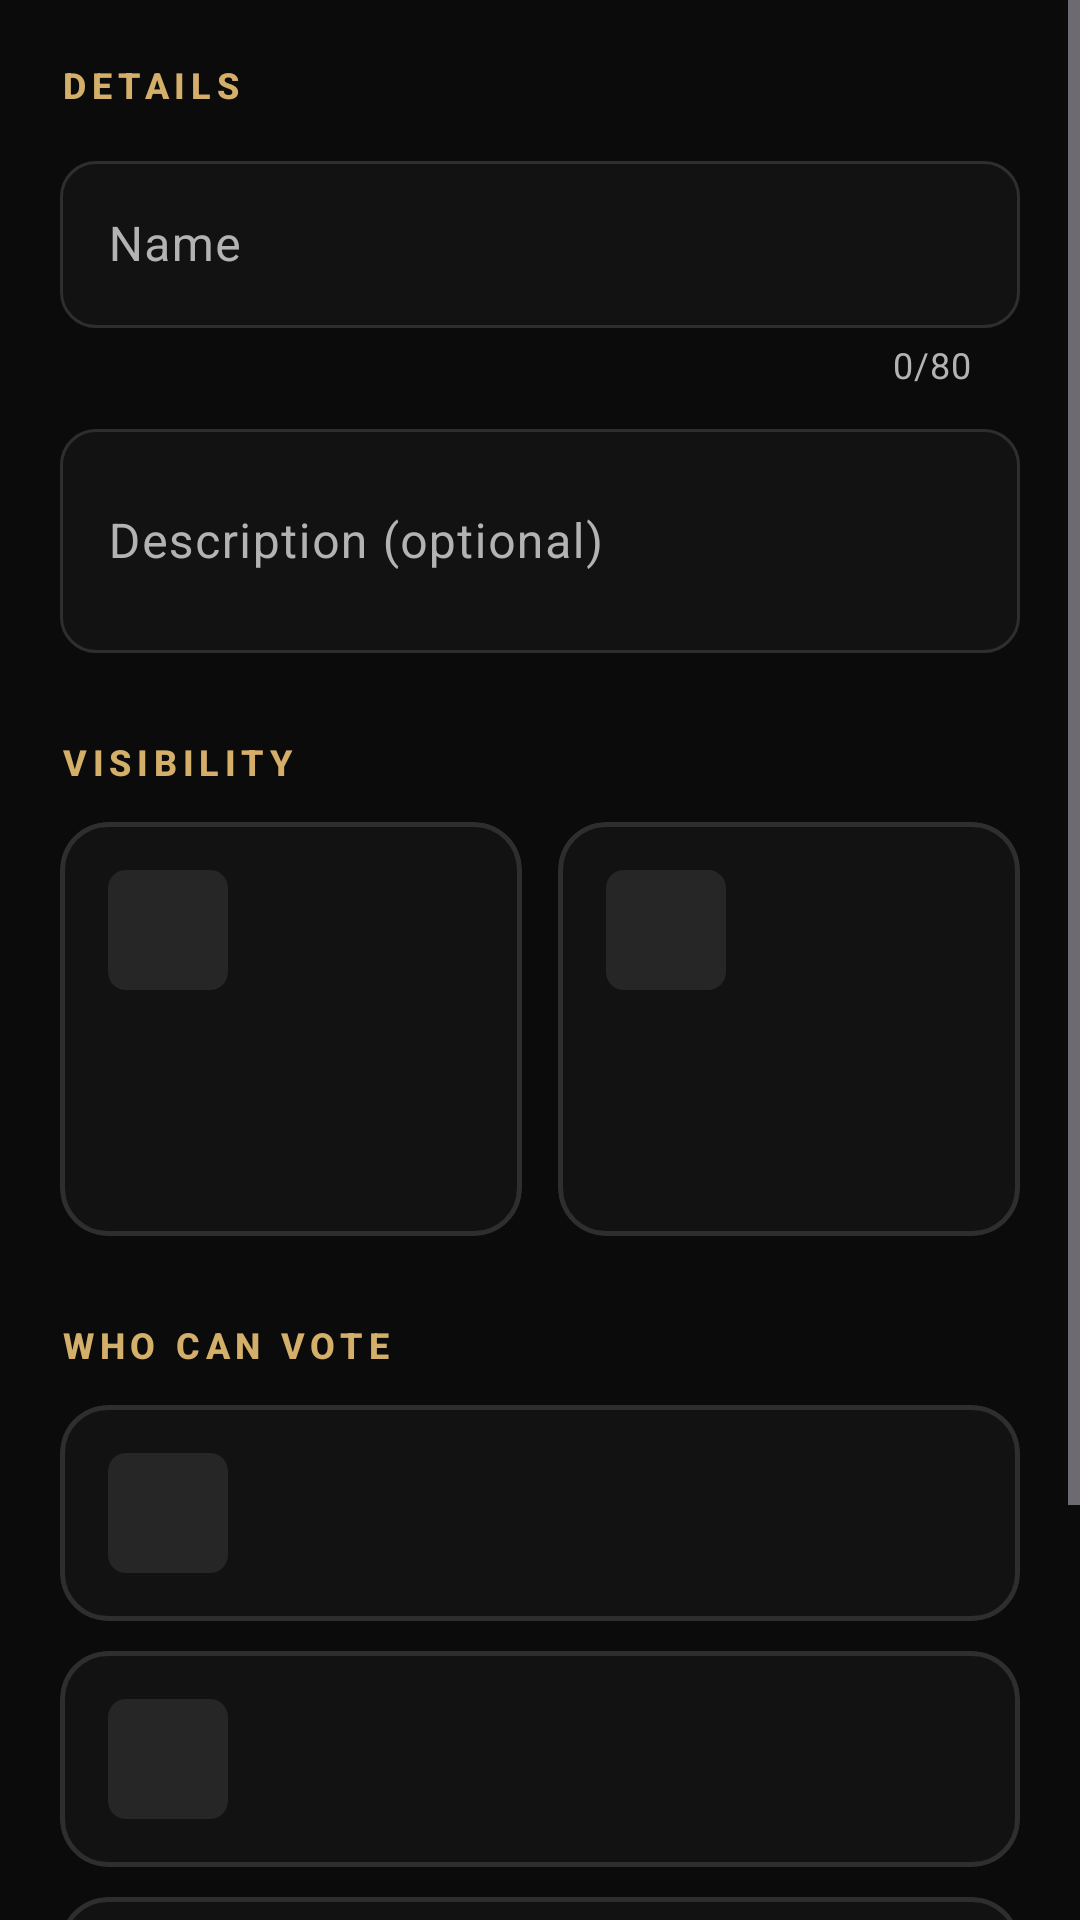

This screen was rendered from an Android layout file. Write that file and the resources it references.
<!-- AndroidManifest.xml: application theme Theme.MusicRoom -->
<!-- res/layout/fragment_create_event.xml -->
<?xml version="1.0" encoding="utf-8"?>
<ScrollView xmlns:android="http://schemas.android.com/apk/res/android"
    xmlns:app="http://schemas.android.com/apk/res-auto"
    android:layout_width="match_parent"
    android:layout_height="match_parent">

    <LinearLayout
        android:layout_width="match_parent"
        android:layout_height="wrap_content"
        android:orientation="vertical"
        android:padding="@dimen/screen_margin">

        
        <TextView
            android:layout_width="wrap_content"
            android:layout_height="wrap_content"
            android:text="@string/label_details"
            android:textAppearance="@style/TextAppearance.MusicRoom.Label" />

        <com.google.android.material.textfield.TextInputLayout
            android:id="@+id/name_layout"
            android:layout_width="match_parent"
            android:layout_height="wrap_content"
            android:layout_marginTop="@dimen/space_m"
            android:hint="@string/field_name"
            app:counterEnabled="true"
            app:counterMaxLength="80">

            <com.google.android.material.textfield.TextInputEditText
                android:id="@+id/name_input"
                android:layout_width="match_parent"
                android:layout_height="wrap_content"
                android:inputType="textCapSentences"
                android:maxLength="80" />
        </com.google.android.material.textfield.TextInputLayout>

        <com.google.android.material.textfield.TextInputLayout
            android:id="@+id/description_layout"
            android:layout_width="match_parent"
            android:layout_height="wrap_content"
            android:layout_marginTop="@dimen/space_s"
            android:hint="@string/field_description">

            <com.google.android.material.textfield.TextInputEditText
                android:id="@+id/description_input"
                android:layout_width="match_parent"
                android:layout_height="wrap_content"
                android:inputType="textCapSentences|textMultiLine"
                android:maxLength="500"
                android:minLines="2" />
        </com.google.android.material.textfield.TextInputLayout>

        
        <TextView
            android:layout_width="wrap_content"
            android:layout_height="wrap_content"
            android:layout_marginTop="@dimen/section_gap"
            android:text="@string/label_visibility"
            android:textAppearance="@style/TextAppearance.MusicRoom.Label" />

        <LinearLayout
            android:layout_width="match_parent"
            android:layout_height="wrap_content"
            android:layout_marginTop="@dimen/space_m"
            android:baselineAligned="false"
            android:orientation="horizontal">

            <include
                android:id="@+id/option_public"
                layout="@layout/view_option_compact"
                android:layout_width="0dp"
                android:layout_height="wrap_content"
                android:layout_marginEnd="6dp"
                android:layout_weight="1" />

            <include
                android:id="@+id/option_private"
                layout="@layout/view_option_compact"
                android:layout_width="0dp"
                android:layout_height="wrap_content"
                android:layout_marginStart="6dp"
                android:layout_weight="1" />
        </LinearLayout>

        
        <TextView
            android:layout_width="wrap_content"
            android:layout_height="wrap_content"
            android:layout_marginTop="@dimen/section_gap"
            android:text="@string/label_vote_license"
            android:textAppearance="@style/TextAppearance.MusicRoom.Label" />

        <include
            android:id="@+id/option_everyone"
            layout="@layout/view_option"
            android:layout_width="match_parent"
            android:layout_height="wrap_content"
            android:layout_marginTop="@dimen/space_m" />

        <include
            android:id="@+id/option_invited"
            layout="@layout/view_option"
            android:layout_width="match_parent"
            android:layout_height="wrap_content"
            android:layout_marginTop="10dp" />

        <include
            android:id="@+id/option_location_time"
            layout="@layout/view_option"
            android:layout_width="match_parent"
            android:layout_height="wrap_content"
            android:layout_marginTop="10dp" />

        
        <com.google.android.material.card.MaterialCardView
            android:id="@+id/venue_group"
            style="@style/Widget.MusicRoom.Card"
            android:layout_width="match_parent"
            android:layout_height="wrap_content"
            android:layout_marginTop="@dimen/space_l"
            android:visibility="gone">

            <LinearLayout
                android:layout_width="match_parent"
                android:layout_height="wrap_content"
                android:orientation="vertical"
                android:padding="@dimen/card_padding">

                <TextView
                    android:layout_width="wrap_content"
                    android:layout_height="wrap_content"
                    android:text="@string/label_venue"
                    android:textAppearance="@style/TextAppearance.MusicRoom.Label" />

                <Button
                    android:id="@+id/location_button"
                    style="@style/Widget.MusicRoom.Button.Tonal"
                    android:layout_width="match_parent"
                    android:layout_height="wrap_content"
                    android:layout_marginTop="@dimen/space_m"
                    android:text="@string/use_current_location"
                    app:icon="@drawable/ic_location" />

                <TextView
                    android:id="@+id/location_value"
                    android:layout_width="wrap_content"
                    android:layout_height="wrap_content"
                    android:layout_marginTop="@dimen/space_xs"
                    android:text="@string/location_not_set"
                    android:textAppearance="?attr/textAppearanceBodySmall"
                    android:textColor="?attr/colorOnSurfaceVariant" />

                <com.google.android.material.textfield.TextInputLayout
                    android:id="@+id/radius_layout"
                    android:layout_width="match_parent"
                    android:layout_height="wrap_content"
                    android:layout_marginTop="@dimen/space_m"
                    android:hint="@string/field_radius">

                    <com.google.android.material.textfield.TextInputEditText
                        android:id="@+id/radius_input"
                        android:layout_width="match_parent"
                        android:layout_height="wrap_content"
                        android:inputType="number"
                        android:maxLength="5"
                        android:text="200" />
                </com.google.android.material.textfield.TextInputLayout>

                <Button
                    android:id="@+id/date_button"
                    style="@style/Widget.MusicRoom.Button.Outlined"
                    android:layout_width="match_parent"
                    android:layout_height="wrap_content"
                    android:layout_marginTop="@dimen/space_m"
                    app:icon="@drawable/ic_event" />

                <LinearLayout
                    android:layout_width="match_parent"
                    android:layout_height="wrap_content"
                    android:orientation="horizontal">

                    <Button
                        android:id="@+id/start_button"
                        style="@style/Widget.MusicRoom.Button.Outlined"
                        android:layout_width="0dp"
                        android:layout_height="wrap_content"
                        android:layout_marginEnd="6dp"
                        android:layout_weight="1"
                        app:icon="@drawable/ic_schedule" />

                    <Button
                        android:id="@+id/end_button"
                        style="@style/Widget.MusicRoom.Button.Outlined"
                        android:layout_width="0dp"
                        android:layout_height="wrap_content"
                        android:layout_marginStart="6dp"
                        android:layout_weight="1"
                        app:icon="@drawable/ic_schedule" />
                </LinearLayout>
            </LinearLayout>
        </com.google.android.material.card.MaterialCardView>

        <Button
            android:id="@+id/create_button"
            android:layout_width="match_parent"
            android:layout_height="wrap_content"
            android:layout_marginTop="@dimen/space_xxl"
            android:text="@string/create_button" />

        <com.google.android.material.progressindicator.LinearProgressIndicator
            android:id="@+id/progress"
            android:layout_width="match_parent"
            android:layout_height="wrap_content"
            android:layout_marginTop="@dimen/space_s"
            android:indeterminate="true"
            android:visibility="invisible" />
    </LinearLayout>
</ScrollView>
<!-- res/layout/view_option_compact.xml (included above) -->
<?xml version="1.0" encoding="utf-8"?>
<com.google.android.material.card.MaterialCardView xmlns:android="http://schemas.android.com/apk/res/android"
    style="@style/Widget.MusicRoom.Card.Option"
    android:layout_width="match_parent"
    android:layout_height="wrap_content">

    <LinearLayout
        android:layout_width="match_parent"
        android:layout_height="wrap_content"
        android:orientation="vertical"
        android:padding="@dimen/space_l">

        <ImageView
            android:id="@+id/option_icon"
            android:layout_width="40dp"
            android:layout_height="40dp"
            android:background="@drawable/bg_tile"
            android:contentDescription="@null"
            android:padding="10dp"
            android:tint="?attr/colorSecondary" />

        <TextView
            android:id="@+id/option_title"
            android:layout_width="match_parent"
            android:layout_height="wrap_content"
            android:layout_marginTop="@dimen/space_m"
            android:textAppearance="?attr/textAppearanceTitleMedium" />

        <TextView
            android:id="@+id/option_description"
            android:layout_width="match_parent"
            android:layout_height="wrap_content"
            android:layout_marginTop="2dp"
            android:minLines="2"
            android:textAppearance="?attr/textAppearanceBodySmall"
            android:textColor="?attr/colorOnSurfaceVariant" />
    </LinearLayout>
</com.google.android.material.card.MaterialCardView>
<!-- res/layout/view_option.xml (included above) -->
<?xml version="1.0" encoding="utf-8"?>
<com.google.android.material.card.MaterialCardView xmlns:android="http://schemas.android.com/apk/res/android"
    style="@style/Widget.MusicRoom.Card.Option"
    android:layout_width="match_parent"
    android:layout_height="wrap_content">

    <LinearLayout
        android:layout_width="match_parent"
        android:layout_height="wrap_content"
        android:gravity="center_vertical"
        android:orientation="horizontal"
        android:paddingVertical="@dimen/space_l"
        android:paddingStart="@dimen/space_l"
        android:paddingEnd="44dp">

        <ImageView
            android:id="@+id/option_icon"
            android:layout_width="40dp"
            android:layout_height="40dp"
            android:background="@drawable/bg_tile"
            android:contentDescription="@null"
            android:padding="10dp"
            android:tint="?attr/colorSecondary" />

        <LinearLayout
            android:layout_width="0dp"
            android:layout_height="wrap_content"
            android:layout_marginStart="@dimen/space_m"
            android:layout_weight="1"
            android:orientation="vertical">

            <TextView
                android:id="@+id/option_title"
                android:layout_width="match_parent"
                android:layout_height="wrap_content"
                android:textAppearance="?attr/textAppearanceTitleMedium" />

            <TextView
                android:id="@+id/option_description"
                android:layout_width="match_parent"
                android:layout_height="wrap_content"
                android:layout_marginTop="2dp"
                android:textAppearance="?attr/textAppearanceBodySmall"
                android:textColor="?attr/colorOnSurfaceVariant" />
        </LinearLayout>
    </LinearLayout>
</com.google.android.material.card.MaterialCardView>
<!-- resources referenced by this layout -->
<resources>
  <dimen name="card_padding">20dp</dimen>
  <dimen name="screen_margin">20dp</dimen>
  <dimen name="section_gap">28dp</dimen>
  <dimen name="space_l">16dp</dimen>
  <dimen name="space_m">12dp</dimen>
  <dimen name="space_s">8dp</dimen>
  <dimen name="space_xs">4dp</dimen>
  <dimen name="space_xxl">32dp</dimen>
  <!-- drawable bg_tile (drawable) -->
  <?xml version="1.0" encoding="utf-8"?>
  <shape xmlns:android="http://schemas.android.com/apk/res/android"
      android:shape="rectangle">
      <solid android:color="@color/surface_highest" />
      <corners android:radius="6dp" />
  </shape>
  <string name="create_button">Create</string>
  <string name="field_description">Description (optional)</string>
  <string name="field_name">Name</string>
  <string name="field_radius">Radius (meters)</string>
  <string name="label_details">Details</string>
  <string name="label_venue">Venue and time window</string>
  <string name="label_visibility">Visibility</string>
  <string name="label_vote_license">Who can vote</string>
  <string name="location_not_set">No location set</string>
  <string name="use_current_location">Use my current location</string>
  <style name="Widget.MusicRoom.Card" parent="Widget.Material3.CardView.Filled">
          <item name="cardBackgroundColor">@color/surface_low</item>
          <item name="cardCornerRadius">20dp</item>
          <item name="strokeColor">@color/hairline</item>
          <item name="strokeWidth">1dp</item>
      </style>
  <color name="surface_highest">#262626</color>
  <color name="surface_low">#121212</color>
  <color name="hairline">#1F1F1F</color>
  <color name="gold">#D4AF6A</color>
  <color name="gold_ripple">#33D4AF6A</color>
  <color name="green">#1ED760</color>
  <color name="on_green">#000000</color>
  <color name="green_container">#0E3B21</color>
  <color name="on_green_container">#B4F5CB</color>
  <color name="on_gold">#1A1408</color>
  <color name="gold_container">#2A2214</color>
  <color name="gold_light">#EED9A8</color>
  <color name="surface">#0B0B0B</color>
  <color name="on_surface">#FFFFFF</color>
  <color name="surface_variant">#2A2A2A</color>
  <color name="on_surface_variant">#B3B3B3</color>
  <color name="surface_lowest">#050505</color>
  <color name="surface_container">#161616</color>
  <color name="surface_high">#1E1E1E</color>
  <color name="inverse_surface">#2A2A2A</color>
  <color name="outline">#727272</color>
  <color name="outline_variant">#2E2E2E</color>
  <color name="error">#F3727F</color>
  <color name="on_error">#000000</color>
  <style name="TextAppearance.MusicRoom.Title" parent="TextAppearance.Material3.TitleLarge">
          <item name="android:fontFamily">sans-serif</item>
          <item name="android:textStyle">bold</item>
          <item name="android:textFontWeight">900</item>
          <item name="android:textSize">22sp</item>
      </style>
  <style name="TextAppearance.MusicRoom.ItemTitle" parent="TextAppearance.Material3.TitleMedium">
          <item name="android:fontFamily">sans-serif-medium</item>
          <item name="android:textStyle">bold</item>
          <item name="android:textSize">16sp</item>
      </style>
  <style name="Widget.MusicRoom.Toolbar" parent="Widget.Material3.Toolbar">
          <item name="titleTextAppearance">@style/TextAppearance.MusicRoom.PageTitle</item>
          <item name="contentInsetStart">@dimen/screen_margin</item>
          <item name="titleMarginStart">0dp</item>
      </style>
  <color name="field">#121212</color>
  <color name="black">#000000</color>
  <style name="TextAppearance.MusicRoom.NavLabel" parent="TextAppearance.Material3.LabelMedium">
          <item name="android:fontFamily">sans-serif-medium</item>
          <item name="android:textSize">11sp</item>
      </style>
  <style name="Widget.MusicRoom.BottomNavigation.Indicator" parent="Widget.Material3.BottomNavigationView.ActiveIndicator">
          <item name="android:color">@android:color/transparent</item>
      </style>
</resources>
